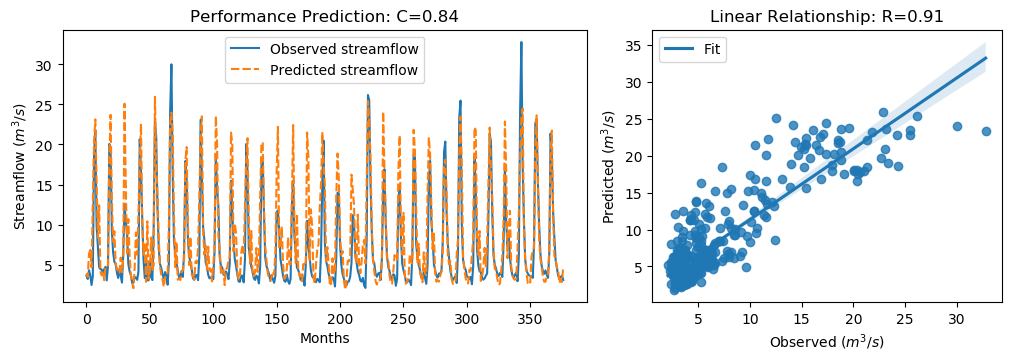

The file beside this chart, header and first rows:
y_true, y_pred, y_true_scaled, y_pred_scaled
3.63, 3.929, -0.5645, -0.522
3.21, 3.466, -0.6243, -0.5878
4.29, 6.356, -0.4707, -0.1771
3.67, 6.836, -0.5589, -0.1088
2.46, 4.686, -0.7309, -0.4144
3.54, 12.48, -0.5773, 0.6938
18.82, 20.45, 1.595, 1.827
21.76, 23.14, 2.013, 2.209
9.83, 15.27, 0.3169, 1.09
7.16, 8.393, -0.06268, 0.1126
4.67, 12.4, -0.4167, 0.6827
4.44, 4.103, -0.4494, -0.4972
4.4, 3.652, -0.4551, -0.5614
3.83, 4.232, -0.5361, -0.4789
4.42, 3.052, -0.4522, -0.6467
4.72, 4.639, -0.4096, -0.4211
3.03, 4.957, -0.6499, -0.3758
4.87, 4.869, -0.3883, -0.3885
20.07, 18, 1.773, 1.478
19.62, 23.7, 1.709, 2.289
9.33, 13.36, 0.2458, 0.8188
6.56, 7.858, -0.148, 0.03651
5.37, 9.171, -0.3172, 0.2233
5.07, 5.128, -0.3598, -0.3516
4.02, 4.505, -0.5091, -0.4402
3.34, 3.99, -0.6058, -0.5134
4.47, 3.982, -0.4451, -0.5145
3.61, 5.872, -0.5674, -0.2459
2.75, 4.062, -0.6897, -0.5032
6.28, 5.777, -0.1878, -0.2593
12.55, 25.09, 0.7036, 2.487
10.44, 15.3, 0.4036, 1.094
9.01, 6.391, 0.2003, -0.172
5.12, 10.69, -0.3527, 0.4391
4.16, 6.264, -0.4892, -0.19
3.72, 3.754, -0.5518, -0.547
2.73, 2.778, -0.6925, -0.6856
2.73, 2.053, -0.6925, -0.7888
3.43, 4.612, -0.593, -0.4249
3.4, 9.011, -0.5972, 0.2005
3.1, 6.236, -0.6399, -0.194
4.17, 11.3, -0.4878, 0.5255
20.66, 17.79, 1.857, 1.448
16.78, 22.59, 1.305, 2.131
10.67, 10.18, 0.4363, 0.366
5.59, 6.254, -0.2859, -0.1915
3.31, 7.524, -0.61, -0.01095
5.26, 2.851, -0.3328, -0.6753
3.05, 10.4, -0.647, 0.3987
3.04, 3.258, -0.6484, -0.6174
5.26, 4.05, -0.3328, -0.5048
3.41, 8.39, -0.5958, 0.1122
3.07, 4.348, -0.6442, -0.4625
9.62, 4.924, 0.2871, -0.3805
22.89, 25.95, 2.174, 2.609
21.04, 17.99, 1.911, 1.477
12.14, 13.75, 0.6453, 0.8745
7.0, 8.479, -0.08543, 0.1248
5.08, 4.723, -0.3584, -0.4091
4.58, 3.711, -0.4295, -0.553
... 317 more rows
